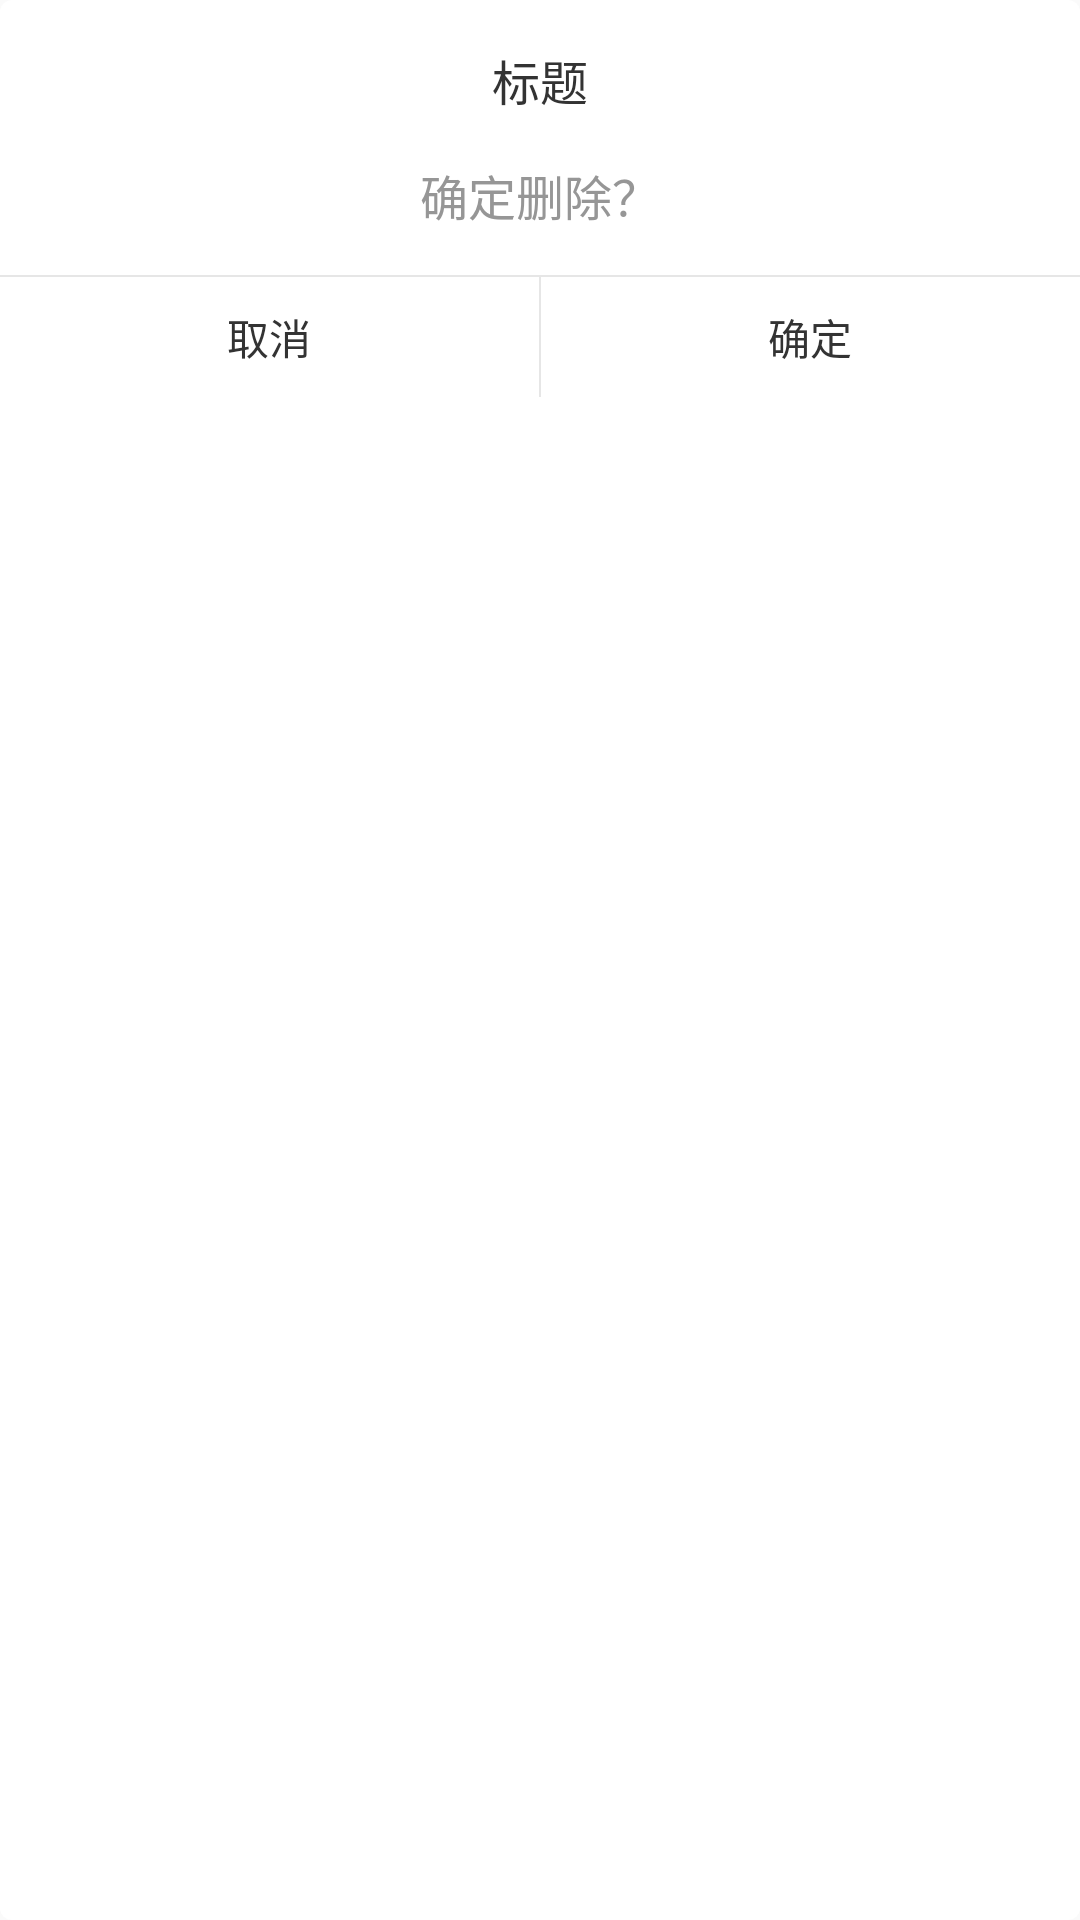

This screen was rendered from an Android layout file. Write that file and the resources it references.
<!-- AndroidManifest.xml: application theme AppTheme -->
<!-- res/layout/confirm_layout.xml -->
<?xml version="1.0" encoding="utf-8"?>
<LinearLayout xmlns:android="http://schemas.android.com/apk/res/android"
    android:layout_width="match_parent"
    android:layout_height="match_parent"
    android:background="@drawable/shape_round_corner"
    android:gravity="center_horizontal"
    android:orientation="vertical">

    <TextView
        android:id="@+id/title"
        style="@style/TextStyle"
        android:layout_marginTop="15dp"
        android:text="标题"
        android:textColor="#333333" />

    <TextView
        android:id="@+id/message"
        style="@style/TextStyle"
        android:layout_marginTop="15dp"
        android:text="确定删除？" />

    <View
        android:layout_width="match_parent"
        android:layout_height="2px"
        android:layout_marginTop="15dp"
        android:background="#e6e6e6" />

    <LinearLayout
        android:layout_width="match_parent"
        android:layout_height="40dp">

        <TextView
            android:id="@+id/cancel"
            android:layout_width="0dp"
            android:layout_height="match_parent"
            android:layout_weight="1"
            android:gravity="center"
            android:text="取消"
            android:textColor="#333333" />

        <View
            android:layout_width="2px"
            android:layout_height="match_parent"
            android:background="#e6e6e6" />

        <TextView
            android:id="@+id/ok"
            android:layout_width="0dp"
            android:layout_height="match_parent"
            android:layout_weight="1"
            android:gravity="center"
            android:text="确定"
            android:textColor="#333333" />

    </LinearLayout>

</LinearLayout>
<!-- resources referenced by this layout -->
<resources>
  <!-- drawable shape_round_corner (drawable) -->
  <?xml version="1.0" encoding="utf-8"?>
  <shape xmlns:android="http://schemas.android.com/apk/res/android">
  <solid android:color="#FFFFFF" />
  <corners android:topLeftRadius="4dp"
      android:topRightRadius="4dp"
      android:bottomRightRadius="4dp"
      android:bottomLeftRadius="4dp"/>
  </shape>
  <style name="TextStyle">
          <item name="android:layout_width">wrap_content</item>
          <item name="android:layout_height">wrap_content</item>
          <item name="android:textColor">#969696</item>
          <item name="android:textSize">16sp</item>
      </style>
  <style name="AppTheme" parent="Theme.AppCompat.Light.DarkActionBar">
          
          <item name="colorPrimary">@color/colorPrimary</item>
          <item name="colorPrimaryDark">@color/colorPrimaryDark</item>
          <item name="colorAccent">@color/colorAccent</item>
      </style>
  <!-- not gathered from this repository: default colours our renderer supplied (Android Studio template values) -->
  <color name="colorPrimary">#FF6200EE</color>
  <color name="colorPrimaryDark">#FF3700B3</color>
  <color name="colorAccent">#FF03DAC5</color>
</resources>
